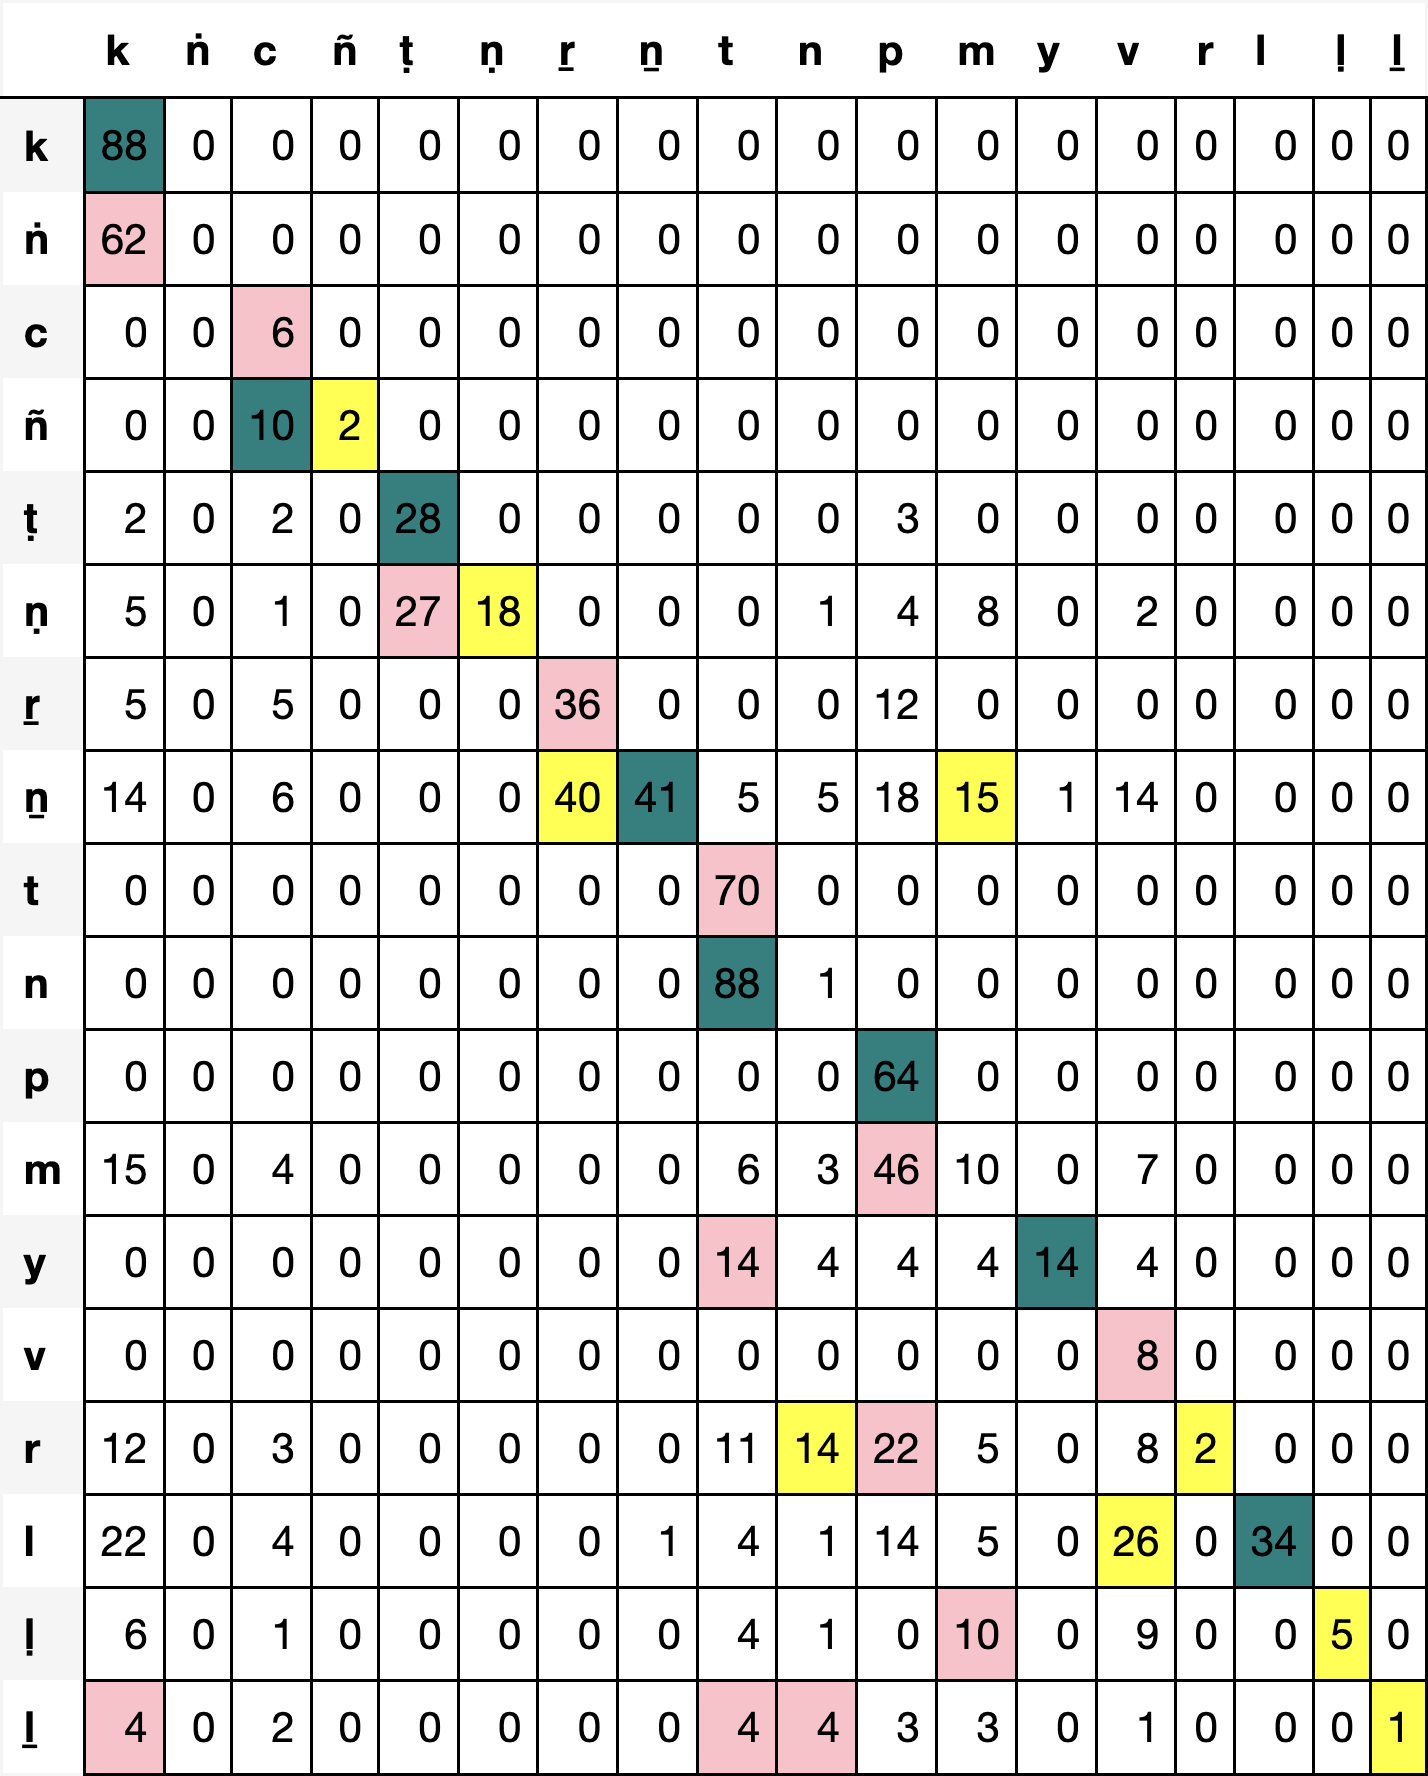

Source data for this figure (header and first rows):
, k, ṅ, c, ñ, ṭ, ṇ, ṟ, ṉ, t, n, p, m, y, v, r, l, ḷ, ḻ
k, 88, 0, 0, 0, 0, 0, 0, 0, 0, 0, 0, 0, 0, 0, 0, 0, 0, 0
ṅ, 62, 0, 0, 0, 0, 0, 0, 0, 0, 0, 0, 0, 0, 0, 0, 0, 0, 0
c, 0, 0, 6, 0, 0, 0, 0, 0, 0, 0, 0, 0, 0, 0, 0, 0, 0, 0
ñ, 0, 0, 10, 2, 0, 0, 0, 0, 0, 0, 0, 0, 0, 0, 0, 0, 0, 0
ṭ, 2, 0, 2, 0, 28, 0, 0, 0, 0, 0, 3, 0, 0, 0, 0, 0, 0, 0
ṇ, 5, 0, 1, 0, 27, 18, 0, 0, 0, 1, 4, 8, 0, 2, 0, 0, 0, 0
ṟ, 5, 0, 5, 0, 0, 0, 36, 0, 0, 0, 12, 0, 0, 0, 0, 0, 0, 0
ṉ, 14, 0, 6, 0, 0, 0, 40, 41, 5, 5, 18, 15, 1, 14, 0, 0, 0, 0
t, 0, 0, 0, 0, 0, 0, 0, 0, 70, 0, 0, 0, 0, 0, 0, 0, 0, 0
n, 0, 0, 0, 0, 0, 0, 0, 0, 88, 1, 0, 0, 0, 0, 0, 0, 0, 0
p, 0, 0, 0, 0, 0, 0, 0, 0, 0, 0, 64, 0, 0, 0, 0, 0, 0, 0
m, 15, 0, 4, 0, 0, 0, 0, 0, 6, 3, 46, 10, 0, 7, 0, 0, 0, 0
y, 0, 0, 0, 0, 0, 0, 0, 0, 14, 4, 4, 4, 14, 4, 0, 0, 0, 0
v, 0, 0, 0, 0, 0, 0, 0, 0, 0, 0, 0, 0, 0, 8, 0, 0, 0, 0
r, 12, 0, 3, 0, 0, 0, 0, 0, 11, 14, 22, 5, 0, 8, 2, 0, 0, 0
l, 22, 0, 4, 0, 0, 0, 0, 1, 4, 1, 14, 5, 0, 26, 0, 34, 0, 0
ḷ, 6, 0, 1, 0, 0, 0, 0, 0, 4, 1, 0, 10, 0, 9, 0, 0, 5, 0
ḻ, 4, 0, 2, 0, 0, 0, 0, 0, 4, 4, 3, 3, 0, 1, 0, 0, 0, 1
